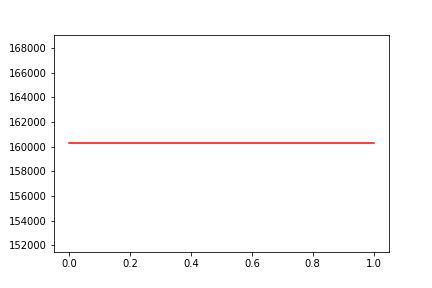

Source data for this figure (header and first rows):
, date, assets
0, 0, 160268
1, 20190912, 160268
